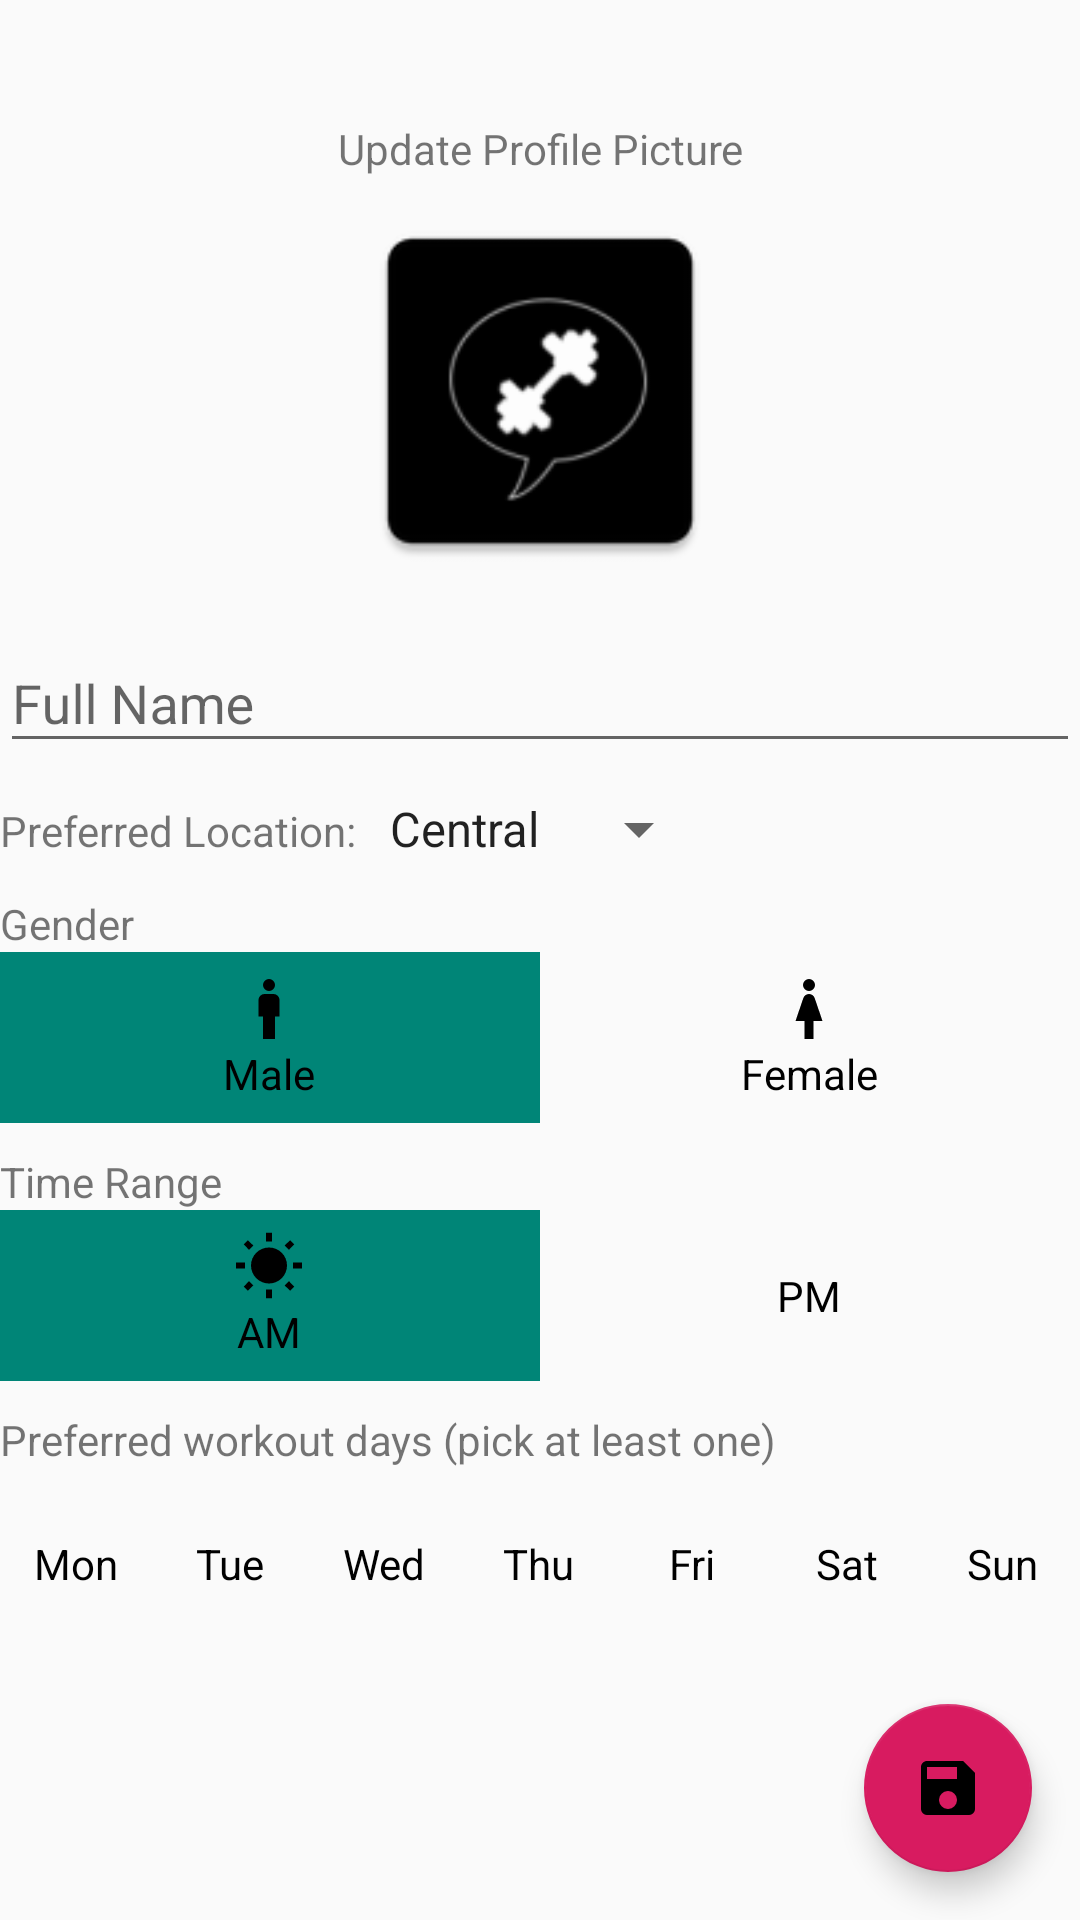

Layout XML and referenced resources for this Android screen:
<!-- AndroidManifest.xml: application theme AppTheme -->
<!-- res/layout/activity_profile_edit.xml -->
<?xml version="1.0" encoding="utf-8"?>
<androidx.coordinatorlayout.widget.CoordinatorLayout xmlns:android="http://schemas.android.com/apk/res/android"
    xmlns:tools="http://schemas.android.com/tools"
    android:layout_width="match_parent"
    android:layout_height="match_parent"
    xmlns:app="http://schemas.android.com/apk/res-auto"
    android:fitsSystemWindows="true"
    android:id="@+id/coordinator"
    tools:context=".ProfileEditActivity">

    <ScrollView
        android:layout_height="match_parent"
        android:layout_width="match_parent" >

        <LinearLayout
            android:layout_width="match_parent"
            android:layout_height="match_parent"
            android:orientation="vertical"
            android:paddingBottom="60dp" >

        <TextView
            android:layout_width="match_parent"
            android:layout_height="wrap_content"
            android:layout_marginTop="40dp"
            android:id="@+id/tv_profile_pic_update_lbl"
            android:text="Update Profile Picture"
            android:gravity="center" />

        <RelativeLayout
            android:layout_width="match_parent"
            android:layout_gravity="center"
            android:layout_height="wrap_content">
            <ImageView
                android:layout_width="128dp"
                android:layout_height="128dp"
                android:minWidth="64dp"
                android:minHeight="64dp"
                android:maxHeight="128dp"
                android:maxWidth="128dp"
                android:scaleType="fitXY"
                android:adjustViewBounds="true"
                android:layout_marginTop="15dp"
                android:layout_gravity="center"
                android:layout_centerInParent="true"
                app:srcCompat="@mipmap/ic_launcher"
                android:id="@+id/profile_pic" />
            <ProgressBar
                android:layout_width="wrap_content"
                android:layout_height="wrap_content"
                android:id="@+id/loadImage"
                android:visibility="gone"
                android:layout_centerInParent="true" />
        </RelativeLayout>


        <com.google.android.material.textfield.TextInputLayout
            android:id="@+id/til_etName"
            android:layout_width="match_parent"
            android:layout_height="wrap_content">

            <com.google.android.material.textfield.TextInputEditText
                android:id="@+id/etName"
                android:layout_width="match_parent"
                android:layout_height="match_parent"
                android:hint="Full Name" />
        </com.google.android.material.textfield.TextInputLayout>

        <LinearLayout
            android:layout_width="match_parent"
            android:layout_marginTop="10dp"
            android:layout_height="wrap_content">
            <TextView
                android:layout_width="wrap_content"
                android:layout_height="wrap_content"
                android:text="Preferred Location: " />
            <Spinner
                android:layout_width="wrap_content"
                android:layout_height="wrap_content"
                android:entries="@array/live_region"
                android:id="@+id/location" />
        </LinearLayout>

        <TextView
            android:layout_width="match_parent"
            android:layout_height="wrap_content"
            android:layout_marginTop="10dp"
            android:text="Gender" />

            <RadioGroup
                android:layout_width="match_parent"
                android:layout_height="wrap_content"
                android:id="@+id/radio_gender"
                android:gravity="center_vertical"
                android:orientation="horizontal">
                <RadioButton
                    style="@style/cb_highlight"
                    android:id="@+id/rb_male"
                    android:layout_width="0dp"
                    android:layout_height="match_parent"
                    android:layout_weight="0.33"
                    android:checked="true"
                    android:drawableTop="@drawable/ic_human_male"
                    android:text="Male" />
                <RadioButton
                    style="@style/cb_highlight"
                    android:id="@+id/rb_female"
                    android:layout_width="0dp"
                    android:layout_height="match_parent"
                    android:layout_weight="0.33"
                    android:drawableTop="@drawable/ic_human_female"
                    android:text="Female" />
            </RadioGroup>

        <TextView
            android:layout_width="match_parent"
            android:layout_height="wrap_content"
            android:layout_marginTop="10dp"
            android:text="Time Range" />

        <RadioGroup
            android:layout_width="match_parent"
            android:layout_height="wrap_content"
            android:id="@+id/radio_time"
            android:gravity="center_vertical"
            android:orientation="horizontal">
            <RadioButton
                style="@style/cb_highlight"
                android:id="@+id/rb_morning"
                android:layout_width="0dp"
                android:layout_height="match_parent"
                android:layout_weight="0.33"
                android:checked="true"
                android:drawableTop="@drawable/ic_sun"
                android:text="AM" />
            <RadioButton
                style="@style/cb_highlight"
                android:id="@+id/rb_afternoon"
                android:layout_width="0dp"
                android:layout_height="match_parent"
                android:layout_weight="0.33"
                android:drawableTop="@drawable/ic_moon"
                android:text="PM" />
        </RadioGroup>

        <TextView
            android:id="@+id/tv_label_pref_days"
            android:layout_width="match_parent"
            android:layout_height="wrap_content"
            android:layout_marginTop="10dp"
            android:text="Preferred workout days (pick at least one)" />

        <TextView
            android:id="@+id/tv_label_pref_days_view"
            android:layout_width="match_parent"
            android:layout_height="wrap_content"
            android:visibility="gone"
            android:layout_marginTop="10dp"
            android:text="Preferred workout days" />

        <include layout="@layout/row_pref_days"/>

        </LinearLayout>

    </ScrollView>


    <com.google.android.material.floatingactionbutton.FloatingActionButton
        android:id="@+id/fab"
        android:layout_width="wrap_content"
        android:layout_height="wrap_content"
        android:layout_gravity="bottom|end"
        app:srcCompat="@drawable/ic_save"
        android:clickable="true"
        android:contentDescription="Save"
        android:layout_margin="16dp" />
</androidx.coordinatorlayout.widget.CoordinatorLayout>
<!-- res/layout/row_pref_days.xml (included above) -->
<?xml version="1.0" encoding="utf-8"?>
<LinearLayout
    xmlns:android="http://schemas.android.com/apk/res/android"
    xmlns:app="http://schemas.android.com/apk/res-auto"
    xmlns:tools="http://schemas.android.com/tools"
    android:id="@+id/ll_pref_days"
    android:layout_width="match_parent"
    android:layout_height="?android:attr/listPreferredItemHeight"
    android:orientation="horizontal"
    tools:context=".MainActivity">

    <CheckBox
        style="@style/cb_highlight"
        android:id="@+id/cb_day1"
        android:layout_width="0dp"
        android:layout_weight="1"
        android:layout_height="match_parent"
        android:text="@string/txt_day1_short"
        />
    <CheckBox
        style="@style/cb_highlight"
        android:id="@+id/cb_day2"
        android:layout_width="0dp"
        android:layout_weight="1"
        android:layout_height="match_parent"
        android:text="@string/txt_day2_short"
        />
    <CheckBox
        style="@style/cb_highlight"
        android:id="@+id/cb_day3"
        android:layout_width="0dp"
        android:layout_weight="1"
        android:layout_height="match_parent"
        android:text="@string/txt_day3_short"
        />
    <CheckBox
        style="@style/cb_highlight"
        android:id="@+id/cb_day4"
        android:layout_width="0dp"
        android:layout_weight="1"
        android:layout_height="match_parent"
        android:text="@string/txt_day4_short"
        />
    <CheckBox
        style="@style/cb_highlight"
        android:id="@+id/cb_day5"
        android:layout_width="0dp"
        android:layout_weight="1"
        android:layout_height="match_parent"
        android:text="@string/txt_day5_short"
        />
    <CheckBox
        style="@style/cb_highlight"
        android:id="@+id/cb_day6"
        android:layout_width="0dp"
        android:layout_weight="1"
        android:layout_height="match_parent"
        android:text="@string/txt_day6_short"
        />
    <CheckBox
        style="@style/cb_highlight"
        android:id="@+id/cb_day7"
        android:layout_width="0dp"
        android:layout_weight="1"
        android:layout_height="match_parent"
        android:text="@string/txt_day7_short"
        />

</LinearLayout>
<!-- resources referenced by this layout -->
<resources>
  <string-array name="live_region">
          <item>Central</item>
          <item>North</item>
          <item>West</item>
          <item>East</item>
          <item>South</item>
      </string-array>
  <!-- drawable ic_human_female (drawable) -->
  <?xml version="1.0" encoding="utf-8"?>
  <vector xmlns:android="http://schemas.android.com/apk/res/android"
      android:height="24dp"
      android:width="24dp"
      android:viewportWidth="24"
      android:viewportHeight="24">
      <path android:fillColor="#000" android:pathData="M12,2A2,2 0 0,1 14,4A2,2 0 0,1 12,6A2,2 0 0,1 10,4A2,2 0 0,1 12,2M10.5,22V16H7.5L10.09,8.41C10.34,7.59 11.1,7 12,7C12.9,7 13.66,7.59 13.91,8.41L16.5,16H13.5V22H10.5Z" />
  </vector>
  <!-- drawable ic_human_male (drawable) -->
  <?xml version="1.0" encoding="utf-8"?>
  <vector xmlns:android="http://schemas.android.com/apk/res/android"
      android:height="24dp"
      android:width="24dp"
      android:viewportWidth="24"
      android:viewportHeight="24">
      <path android:fillColor="#000" android:pathData="M12,2A2,2 0 0,1 14,4A2,2 0 0,1 12,6A2,2 0 0,1 10,4A2,2 0 0,1 12,2M10.5,7H13.5A2,2 0 0,1 15.5,9V14.5H14V22H10V14.5H8.5V9A2,2 0 0,1 10.5,7Z" />
  </vector>
  <!-- drawable ic_save (drawable) -->
  <?xml version="1.0" encoding="utf-8"?>
  <vector xmlns:android="http://schemas.android.com/apk/res/android"
      android:height="24dp"
      android:width="24dp"
      android:viewportWidth="24"
      android:viewportHeight="24">
      <path android:fillColor="#000" android:pathData="M15,9H5V5H15M12,19A3,3 0 0,1 9,16A3,3 0 0,1 12,13A3,3 0 0,1 15,16A3,3 0 0,1 12,19M17,3H5C3.89,3 3,3.9 3,5V19A2,2 0 0,0 5,21H19A2,2 0 0,0 21,19V7L17,3Z" />
  </vector>
  <!-- drawable ic_sun (drawable) -->
  <?xml version="1.0" encoding="utf-8"?>
  <vector xmlns:android="http://schemas.android.com/apk/res/android"
      android:height="24dp"
      android:width="24dp"
      android:viewportWidth="24"
      android:viewportHeight="24">
      <path android:fillColor="#000" android:pathData="M3.55,18.54L4.96,19.95L6.76,18.16L5.34,16.74M11,22.45C11.32,22.45 13,22.45 13,22.45V19.5H11M12,5.5A6,6 0 0,0 6,11.5A6,6 0 0,0 12,17.5A6,6 0 0,0 18,11.5C18,8.18 15.31,5.5 12,5.5M20,12.5H23V10.5H20M17.24,18.16L19.04,19.95L20.45,18.54L18.66,16.74M20.45,4.46L19.04,3.05L17.24,4.84L18.66,6.26M13,0.55H11V3.5H13M4,10.5H1V12.5H4M6.76,4.84L4.96,3.05L3.55,4.46L5.34,6.26L6.76,4.84Z" />
  </vector>
  <string name="txt_day1_short">Mon</string>
  <string name="txt_day2_short">Tue</string>
  <string name="txt_day3_short">Wed</string>
  <string name="txt_day4_short">Thu</string>
  <string name="txt_day5_short">Fri</string>
  <string name="txt_day6_short">Sat</string>
  <string name="txt_day7_short">Sun</string>
  <style name="cb_highlight">
          <item name="android:background">@drawable/btn_bg_highlight</item>
          <item name="android:button">@android:color/transparent</item>
          <item name="android:gravity">center</item>
          <item name="android:textColor">@color/tint_text_highlight_color</item>
      </style>
  <style name="AppTheme" parent="Theme.AppCompat.Light.DarkActionBar">
          
          <item name="colorPrimary">@color/colorPrimary</item>
          <item name="colorPrimaryDark">@color/colorPrimaryDark</item>
          <item name="colorAccent">@color/colorAccent</item>
      </style>
  <color name="colorPrimary">#008577</color>
  <color name="colorPrimaryDark">#00574B</color>
  <color name="colorAccent">#D81B60</color>
</resources>
